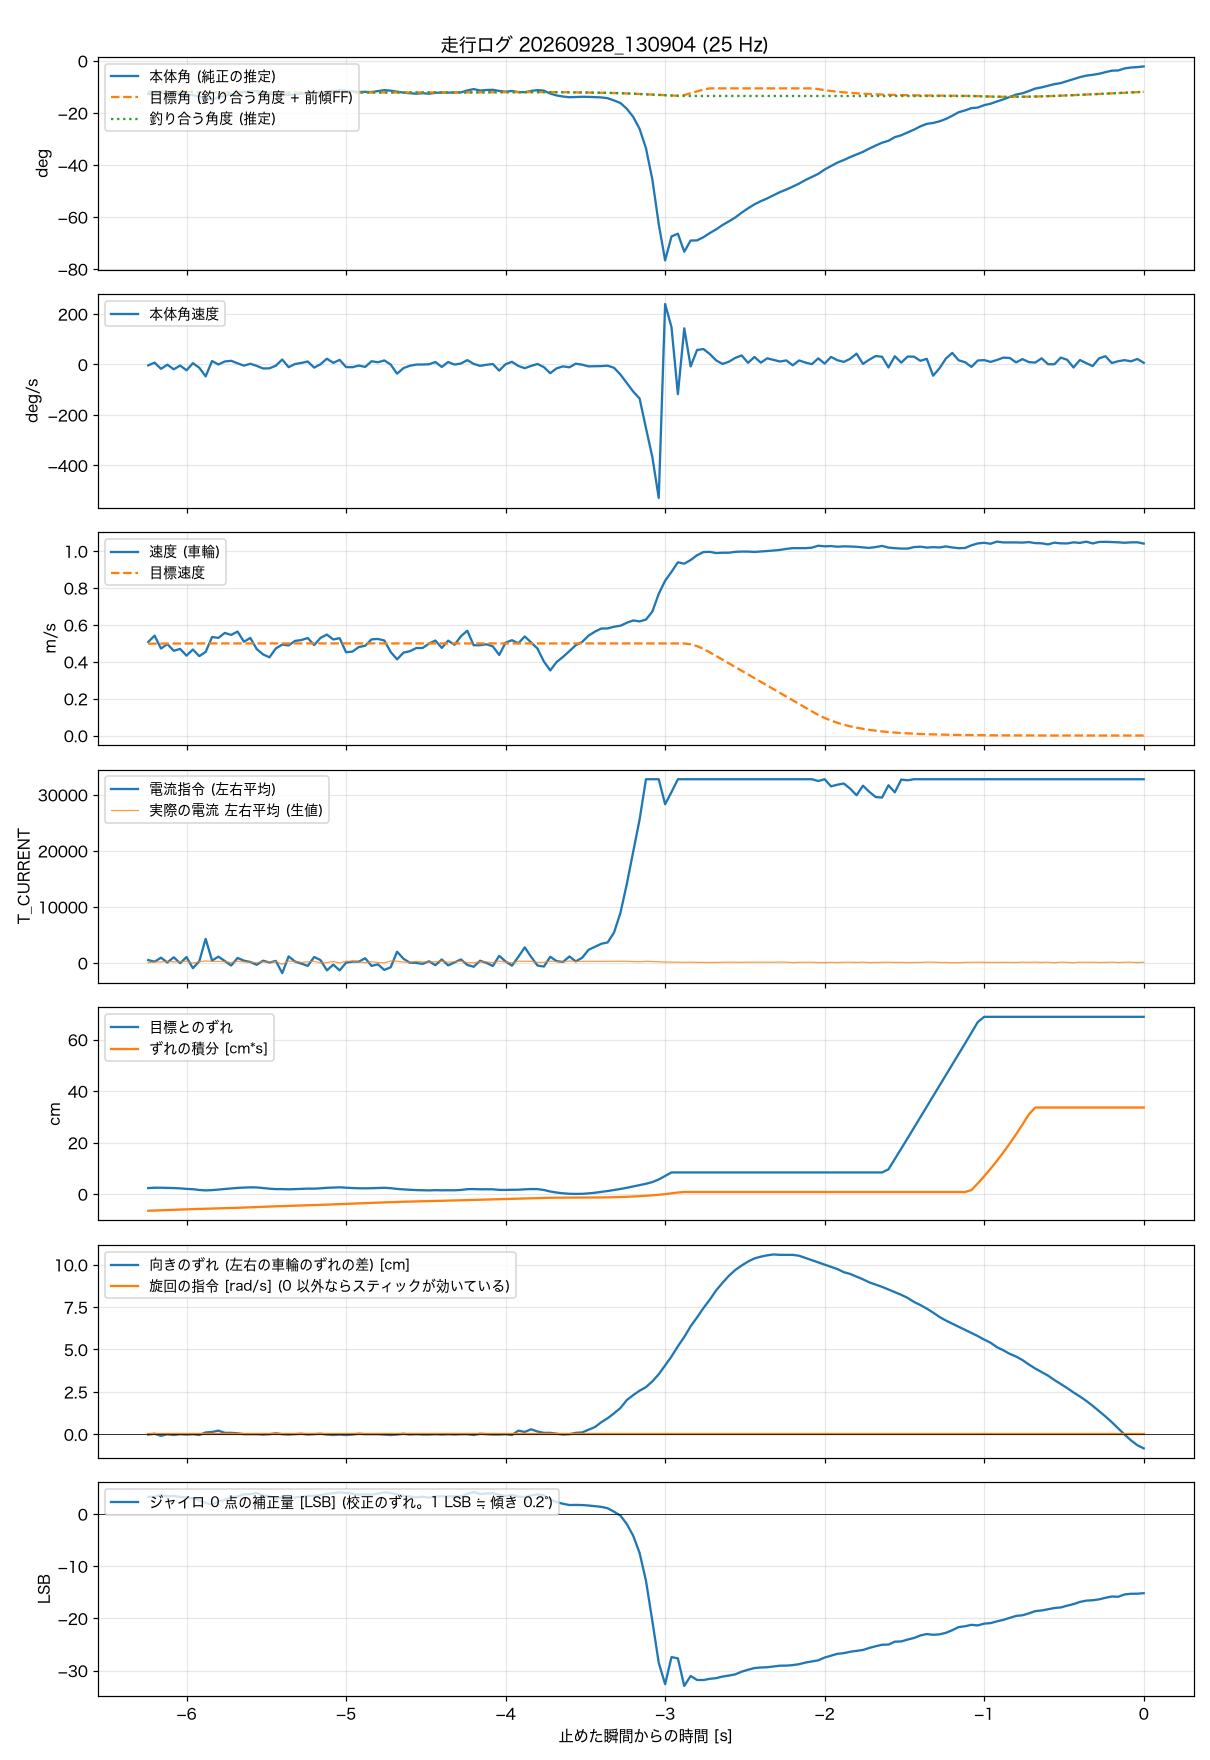

Data behind this chart, as committed beside it:
t_s, body_angle_rad, theta_ref_rad, body_rate_rad_s, wheel_spd_rad_s, target_spd_rad_s, current_cmd, wheel_err_rad, wheel_err_int_rad_s, m_current, yaw_err_rad, turn_cmd_rad_s, gyro_trim_lsb, balance_angle_rad
-6.240, -0.2215, -0.0008, -0.067, 24.15, 23.7, 501, 1.11, -3.084, 44, -0.01, 0, 3.27, -0.2067
-6.200, -0.2217, -0.0007, 0.121, 25.79, 23.72, 220, 1.171, -3.039, 173, 0.014, 0, 3.29, -0.207
-6.160, -0.2125, -0.0006, -0.305, 22.46, 23.73, 930, 1.175, -2.991, 182, -0.047, 0, 3.64, -0.2071
-6.120, -0.2199, -0.0005, -0.019, 23.61, 23.74, 76, 1.148, -2.945, 272, 0.001, 0, 3.38, -0.2073
-6.080, -0.2172, -0.0004, -0.339, 21.87, 23.75, 1002, 1.108, -2.899, 184, -0.023, 0, 3.48, -0.2075
-6.040, -0.2232, -0.0003, -0.079, 22.36, 23.76, -53, 1.055, -2.856, 201, 0.001, 0, 3.27, -0.2078
-6.000, -0.226, -0.0003, -0.407, 20.62, 23.77, 1036, 0.958, -2.815, 298, -0.01, 0, 3.16, -0.2081
-5.960, -0.2304, -0.0002, 0.086, 22.21, 23.77, -947, 0.899, -2.778, -51, 0.001, 0, 3.01, -0.2085
-5.920, -0.2401, -0.0002, -0.232, 20.5, 23.78, 288, 0.758, -2.745, 210, -0.023, 0, 2.62, -0.209
-5.880, -0.2519, -0.0002, -0.828, 21.58, 23.78, 4290, 0.679, -2.716, 344, 0.051, 0, 2.14, -0.2097
-5.840, -0.2616, -0.0001, 0.233, 25.43, 23.78, 416, 0.731, -2.688, 275, 0.064, 0, 1.78, -0.2107
-5.800, -0.2442, -0.0001, -0.003, 25.2, 23.79, 1115, 0.833, -2.656, 275, 0.101, 0, 2.41, -0.2115
-5.760, -0.2361, -0.0001, 0.202, 26.49, 23.79, 337, 0.935, -2.621, 228, 0.039, 0, 2.72, -0.2121
-5.720, -0.2223, -0.0001, 0.249, 25.97, 23.79, -471, 1.042, -2.581, 61, 0.039, 0, 3.25, -0.2124
-5.680, -0.2198, 0, 0.076, 26.84, 23.79, 884, 1.144, -2.537, 294, 0.026, 0, 3.33, -0.2126
-5.640, -0.2078, 0, -0.085, 24.21, 23.8, 400, 1.202, -2.489, 185, 0.001, 0, 3.79, -0.2126
-5.600, -0.2077, 0, 0.045, 25.19, 23.8, 161, 1.247, -2.441, 136, 0.001, 0, 3.81, -0.2125
-5.560, -0.2022, 0, -0.103, 22.32, 23.8, -349, 1.23, -2.39, 47, 0.001, 0, 4.03, -0.2123
-5.520, -0.2146, 0, -0.28, 20.94, 23.8, 398, 1.107, -2.344, 201, -0.01, 0, 3.55, -0.2123
-5.480, -0.2182, 0, -0.272, 20.19, 23.8, 66, 0.996, -2.301, 150, 0.001, 0, 3.42, -0.2123
-5.440, -0.2312, 0, -0.088, 22.49, 23.8, 356, 0.917, -2.263, 241, 0.026, 0, 2.91, -0.2126
-5.400, -0.2238, 0, 0.338, 23.47, 23.8, -1829, 0.924, -2.226, -245, 0.001, 0, 3.2, -0.213
-5.360, -0.2303, 0, -0.192, 23.25, 23.8, 1161, 0.876, -2.191, 320, -0.01, 0, 2.93, -0.2132
-5.320, -0.2232, 0, 0.025, 24.42, 23.8, 245, 0.915, -2.154, 251, 0.001, 0, 3.19, -0.2135
-5.280, -0.2202, 0, 0.102, 24.65, 23.8, -127, 0.953, -2.117, 92, 0.014, 0, 3.3, -0.2137
-5.240, -0.2153, 0, 0.2, 25.17, 23.8, -536, 1.011, -2.077, 175, -0.01, 0, 3.49, -0.2137
-5.200, -0.2151, 0, -0.222, 23.34, 23.8, 1057, 1, -2.037, 292, 0.001, 0, 3.47, -0.2137
-5.160, -0.2115, 0, 0.011, 25.21, 23.8, 496, 1.064, -1.995, 9, 0.014, 0, 3.62, -0.2138
-5.120, -0.2053, 0, 0.396, 26.06, 23.8, -1332, 1.158, -1.951, 67, -0.01, 0, 3.87, -0.2137
-5.080, -0.2015, 0, 0.107, 24.79, 23.8, -307, 1.197, -1.903, 250, -0.023, 0, 4, -0.2134
-5.040, -0.1976, 0, 0.315, 25.13, 23.8, -1342, 1.248, -1.854, -2, -0.01, 0, 4.16, -0.2132
-5.000, -0.2012, 0, -0.184, 21.5, 23.8, 35, 1.175, -1.805, 298, -0.023, 0, 4.01, -0.2128
-4.960, -0.2045, 0, -0.193, 21.66, 23.8, 218, 1.114, -1.759, 301, -0.01, 0, 3.89, -0.2126
-4.920, -0.2092, 0, -0.08, 22.84, 23.8, 217, 1.072, -1.716, 159, 0.014, 0, 3.71, -0.2125
-4.880, -0.2079, 0, -0.174, 23.17, 23.8, 834, 1.061, -1.673, 30, 0.001, 0, 3.75, -0.2124
-4.840, -0.2099, 0, 0.219, 24.83, 23.8, -532, 1.081, -1.63, 206, 0.001, 0, 3.68, -0.2124
-4.800, -0.203, 0, 0.148, 24.93, 23.8, -262, 1.126, -1.586, 67, 0.001, 0, 3.93, -0.2123
-4.760, -0.1969, 0, 0.277, 24.53, 23.8, -1256, 1.164, -1.539, 22, -0.01, 0, 4.17, -0.212
-4.720, -0.2004, 0, -0.013, 21.55, 23.8, -773, 1.091, -1.494, 337, -0.023, 0, 4.02, -0.2117
-4.680, -0.2066, 0, -0.643, 19.67, 23.8, 2000, 0.955, -1.453, 299, -0.01, 0, 3.76, -0.2115
-4.640, -0.2137, 0, -0.257, 21.4, 23.8, 739, 0.863, -1.416, 154, 0.014, 0, 3.49, -0.2115
-4.600, -0.217, 0, -0.093, 21.76, 23.8, 35, 0.796, -1.383, 125, -0.01, 0, 3.35, -0.2116
-4.560, -0.2209, 0, -0.012, 22.58, 23.8, -5, 0.735, -1.352, 257, 0.001, 0, 3.18, -0.2117
-4.520, -0.2171, 0, -0.008, 22.59, 23.8, -176, 0.711, -1.323, 185, -0.01, 0, 3.31, -0.2119
-4.480, -0.221, 0, 0.009, 23.73, 23.8, 290, 0.681, -1.296, 148, -0.01, 0, 3.13, -0.212
-4.440, -0.2147, 0, 0.164, 24.52, 23.8, -409, 0.72, -1.267, 213, 0.001, 0, 3.36, -0.2122
-4.400, -0.2128, 0, -0.175, 22.61, 23.8, 610, 0.696, -1.238, 326, -0.01, 0, 3.4, -0.2122
-4.360, -0.2135, 0, 0.165, 24.49, 23.8, -444, 0.71, -1.21, 120, 0.001, 0, 3.37, -0.2122
-4.320, -0.213, 0, -0.012, 23.41, 23.8, 80, 0.699, -1.182, 215, -0.01, 0, 3.36, -0.2122
-4.280, -0.2118, 0, 0.061, 25.62, 23.8, 615, 0.762, -1.153, 315, 0.001, 0, 3.39, -0.2122
-4.240, -0.1988, 0, 0.296, 27.05, 23.8, -357, 0.907, -1.119, 51, 0.001, 0, 3.87, -0.2121
-4.200, -0.1896, 0, 0.036, 23.3, 23.8, -692, 0.927, -1.081, 18, -0.023, 0, 4.21, -0.2117
-4.160, -0.1994, 0, -0.099, 23.31, 23.8, 384, 0.879, -1.046, 208, 0.014, 0, 3.82, -0.2113
-4.120, -0.1959, 0, -0.027, 23.55, 23.8, 5, 0.892, -1.01, 175, 0.001, 0, 3.94, -0.2111
-4.080, -0.1943, 0, 0.029, 23.01, 23.8, -556, 0.881, -0.974, 54, -0.01, 0, 3.99, -0.2108
-4.040, -0.202, 0, -0.431, 20.8, 23.8, 1263, 0.777, -0.94, 319, -0.01, 0, 3.67, -0.2105
-4.000, -0.2068, 0, 0.015, 23.97, 23.8, 258, 0.765, -0.91, 156, 0.001, 0, 3.48, -0.2104
-3.960, -0.2023, 0, 0.181, 24.61, 23.8, -490, 0.798, -0.879, 0, -0.023, 0, 3.64, -0.2103
-3.920, -0.2097, 0, -0.107, 23.81, 23.8, 1076, 0.805, -0.846, 303, 0.101, 0, 3.32, -0.2102
-3.880, -0.2104, 0, -0.263, 25.57, 23.8, 2770, 0.882, -0.812, 296, 0.064, 0, 3.26, -0.2102
... 97 more rows
